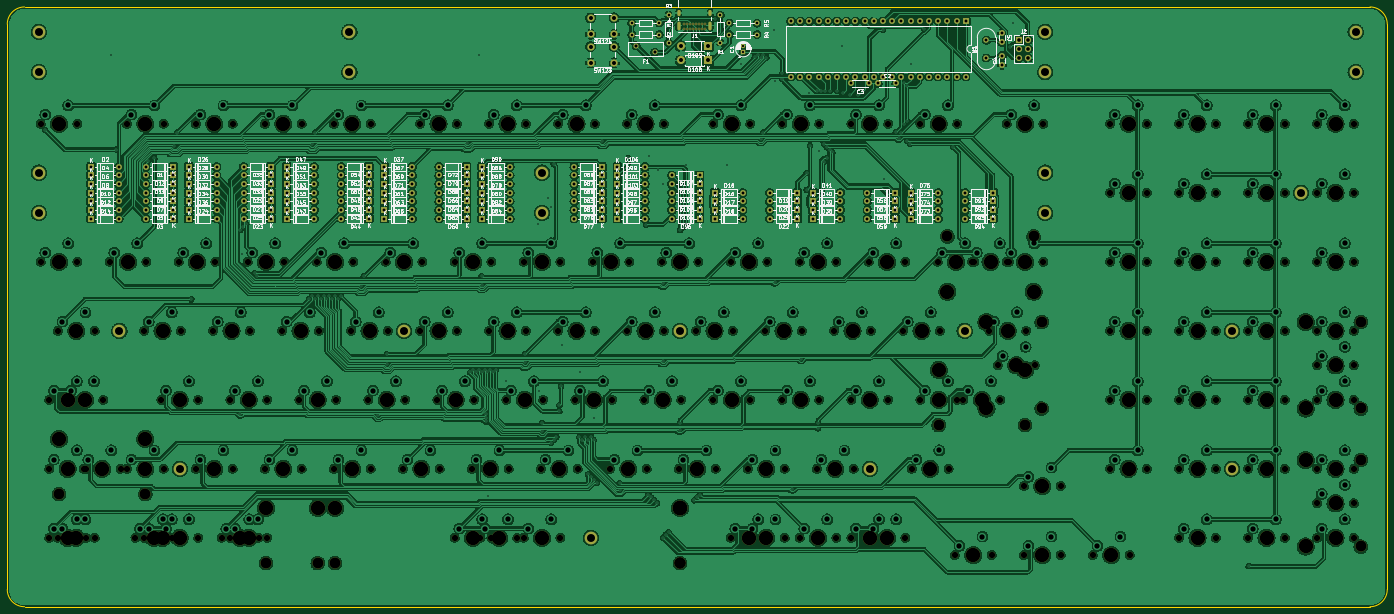
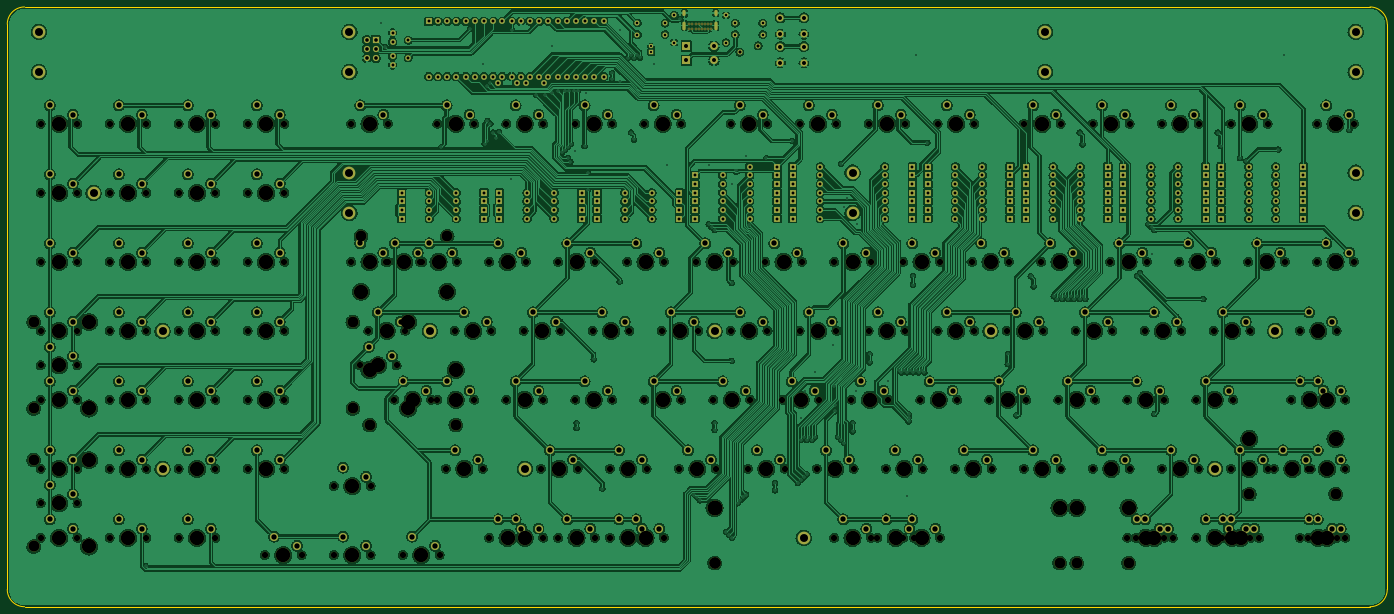
Circuit board: 11 layer files. Board 381.0 x 165.6 mm.
- bottom_copper: pcb-B_Cu.gbr (2384133 bytes)
- bottom_mask: pcb-B_Mask.gbr (35136 bytes)
- paste: pcb-B_Paste.gbr (450 bytes)
- bottom_silk: pcb-B_Silkscreen.gbr (451 bytes)
- outline: pcb-Edge_Cuts.gbr (1219 bytes)
- top_copper: pcb-F_Cu.gbr (2415948 bytes)
- top_mask: pcb-F_Mask.gbr (27988 bytes)
- paste: pcb-F_Paste.gbr (450 bytes)
- top_silk: pcb-F_Silkscreen.gbr (214884 bytes)
- drill: pcb-NPTH.drl (7166 bytes)
- drill: pcb-PTH.drl (14027 bytes)

=== bottom_copper: pcb-B_Cu.gbr (2384133 bytes, source omitted) ===
=== bottom_mask: pcb-B_Mask.gbr (35136 bytes, source omitted) ===
=== paste: pcb-B_Paste.gbr ===
%TF.GenerationSoftware,KiCad,Pcbnew,(6.0.0)*%
%TF.CreationDate,2022-02-26T22:27:28+01:00*%
%TF.ProjectId,pcb,7063622e-6b69-4636-9164-5f7063625858,rev?*%
%TF.SameCoordinates,Original*%
%TF.FileFunction,Paste,Bot*%
%TF.FilePolarity,Positive*%
%FSLAX46Y46*%
G04 Gerber Fmt 4.6, Leading zero omitted, Abs format (unit mm)*
G04 Created by KiCad (PCBNEW (6.0.0)) date 2022-02-26 22:27:28*
%MOMM*%
%LPD*%
G01*
G04 APERTURE LIST*
G04 APERTURE END LIST*
M02*

=== bottom_silk: pcb-B_Silkscreen.gbr ===
%TF.GenerationSoftware,KiCad,Pcbnew,(6.0.0)*%
%TF.CreationDate,2022-02-26T22:27:28+01:00*%
%TF.ProjectId,pcb,7063622e-6b69-4636-9164-5f7063625858,rev?*%
%TF.SameCoordinates,Original*%
%TF.FileFunction,Legend,Bot*%
%TF.FilePolarity,Positive*%
%FSLAX46Y46*%
G04 Gerber Fmt 4.6, Leading zero omitted, Abs format (unit mm)*
G04 Created by KiCad (PCBNEW (6.0.0)) date 2022-02-26 22:27:28*
%MOMM*%
%LPD*%
G01*
G04 APERTURE LIST*
G04 APERTURE END LIST*
M02*

=== outline: pcb-Edge_Cuts.gbr ===
%TF.GenerationSoftware,KiCad,Pcbnew,(6.0.0)*%
%TF.CreationDate,2022-02-26T22:27:28+01:00*%
%TF.ProjectId,pcb,7063622e-6b69-4636-9164-5f7063625858,rev?*%
%TF.SameCoordinates,Original*%
%TF.FileFunction,Profile,NP*%
%FSLAX46Y46*%
G04 Gerber Fmt 4.6, Leading zero omitted, Abs format (unit mm)*
G04 Created by KiCad (PCBNEW (6.0.0)) date 2022-02-26 22:27:28*
%MOMM*%
%LPD*%
G01*
G04 APERTURE LIST*
%TA.AperFunction,Profile*%
%ADD10C,0.100000*%
%TD*%
G04 APERTURE END LIST*
D10*
X103187500Y-126512500D02*
G75*
G03*
X98425000Y-131275000I0J-4762500D01*
G01*
X291131250Y-126512500D02*
X474662500Y-126512500D01*
X474662500Y-292100000D02*
G75*
G03*
X479425000Y-287337500I0J4762500D01*
G01*
X479425000Y-131275000D02*
G75*
G03*
X474662500Y-126512500I-4762500J0D01*
G01*
X98425000Y-287337500D02*
X98425000Y-131275000D01*
X479425000Y-149225000D02*
X479425000Y-131275000D01*
X285131250Y-126512500D02*
X103187500Y-126512500D01*
X374650000Y-292100000D02*
X103187500Y-292100000D01*
X479425000Y-287337500D02*
X479425000Y-149225000D01*
X374650000Y-292100000D02*
X474662500Y-292100000D01*
X98425000Y-287337500D02*
G75*
G03*
X103187500Y-292100000I4762500J0D01*
G01*
%TO.C,J1*%
X291131250Y-126512500D02*
X285131250Y-126512500D01*
%TD*%
M02*

=== top_copper: pcb-F_Cu.gbr (2415948 bytes, source omitted) ===
=== top_mask: pcb-F_Mask.gbr (27988 bytes, source omitted) ===
=== paste: pcb-F_Paste.gbr ===
%TF.GenerationSoftware,KiCad,Pcbnew,(6.0.0)*%
%TF.CreationDate,2022-02-26T22:27:28+01:00*%
%TF.ProjectId,pcb,7063622e-6b69-4636-9164-5f7063625858,rev?*%
%TF.SameCoordinates,Original*%
%TF.FileFunction,Paste,Top*%
%TF.FilePolarity,Positive*%
%FSLAX46Y46*%
G04 Gerber Fmt 4.6, Leading zero omitted, Abs format (unit mm)*
G04 Created by KiCad (PCBNEW (6.0.0)) date 2022-02-26 22:27:28*
%MOMM*%
%LPD*%
G01*
G04 APERTURE LIST*
G04 APERTURE END LIST*
M02*

=== top_silk: pcb-F_Silkscreen.gbr (214884 bytes, source omitted) ===
=== drill: pcb-NPTH.drl (7166 bytes, source omitted) ===
=== drill: pcb-PTH.drl (14027 bytes, source omitted) ===
